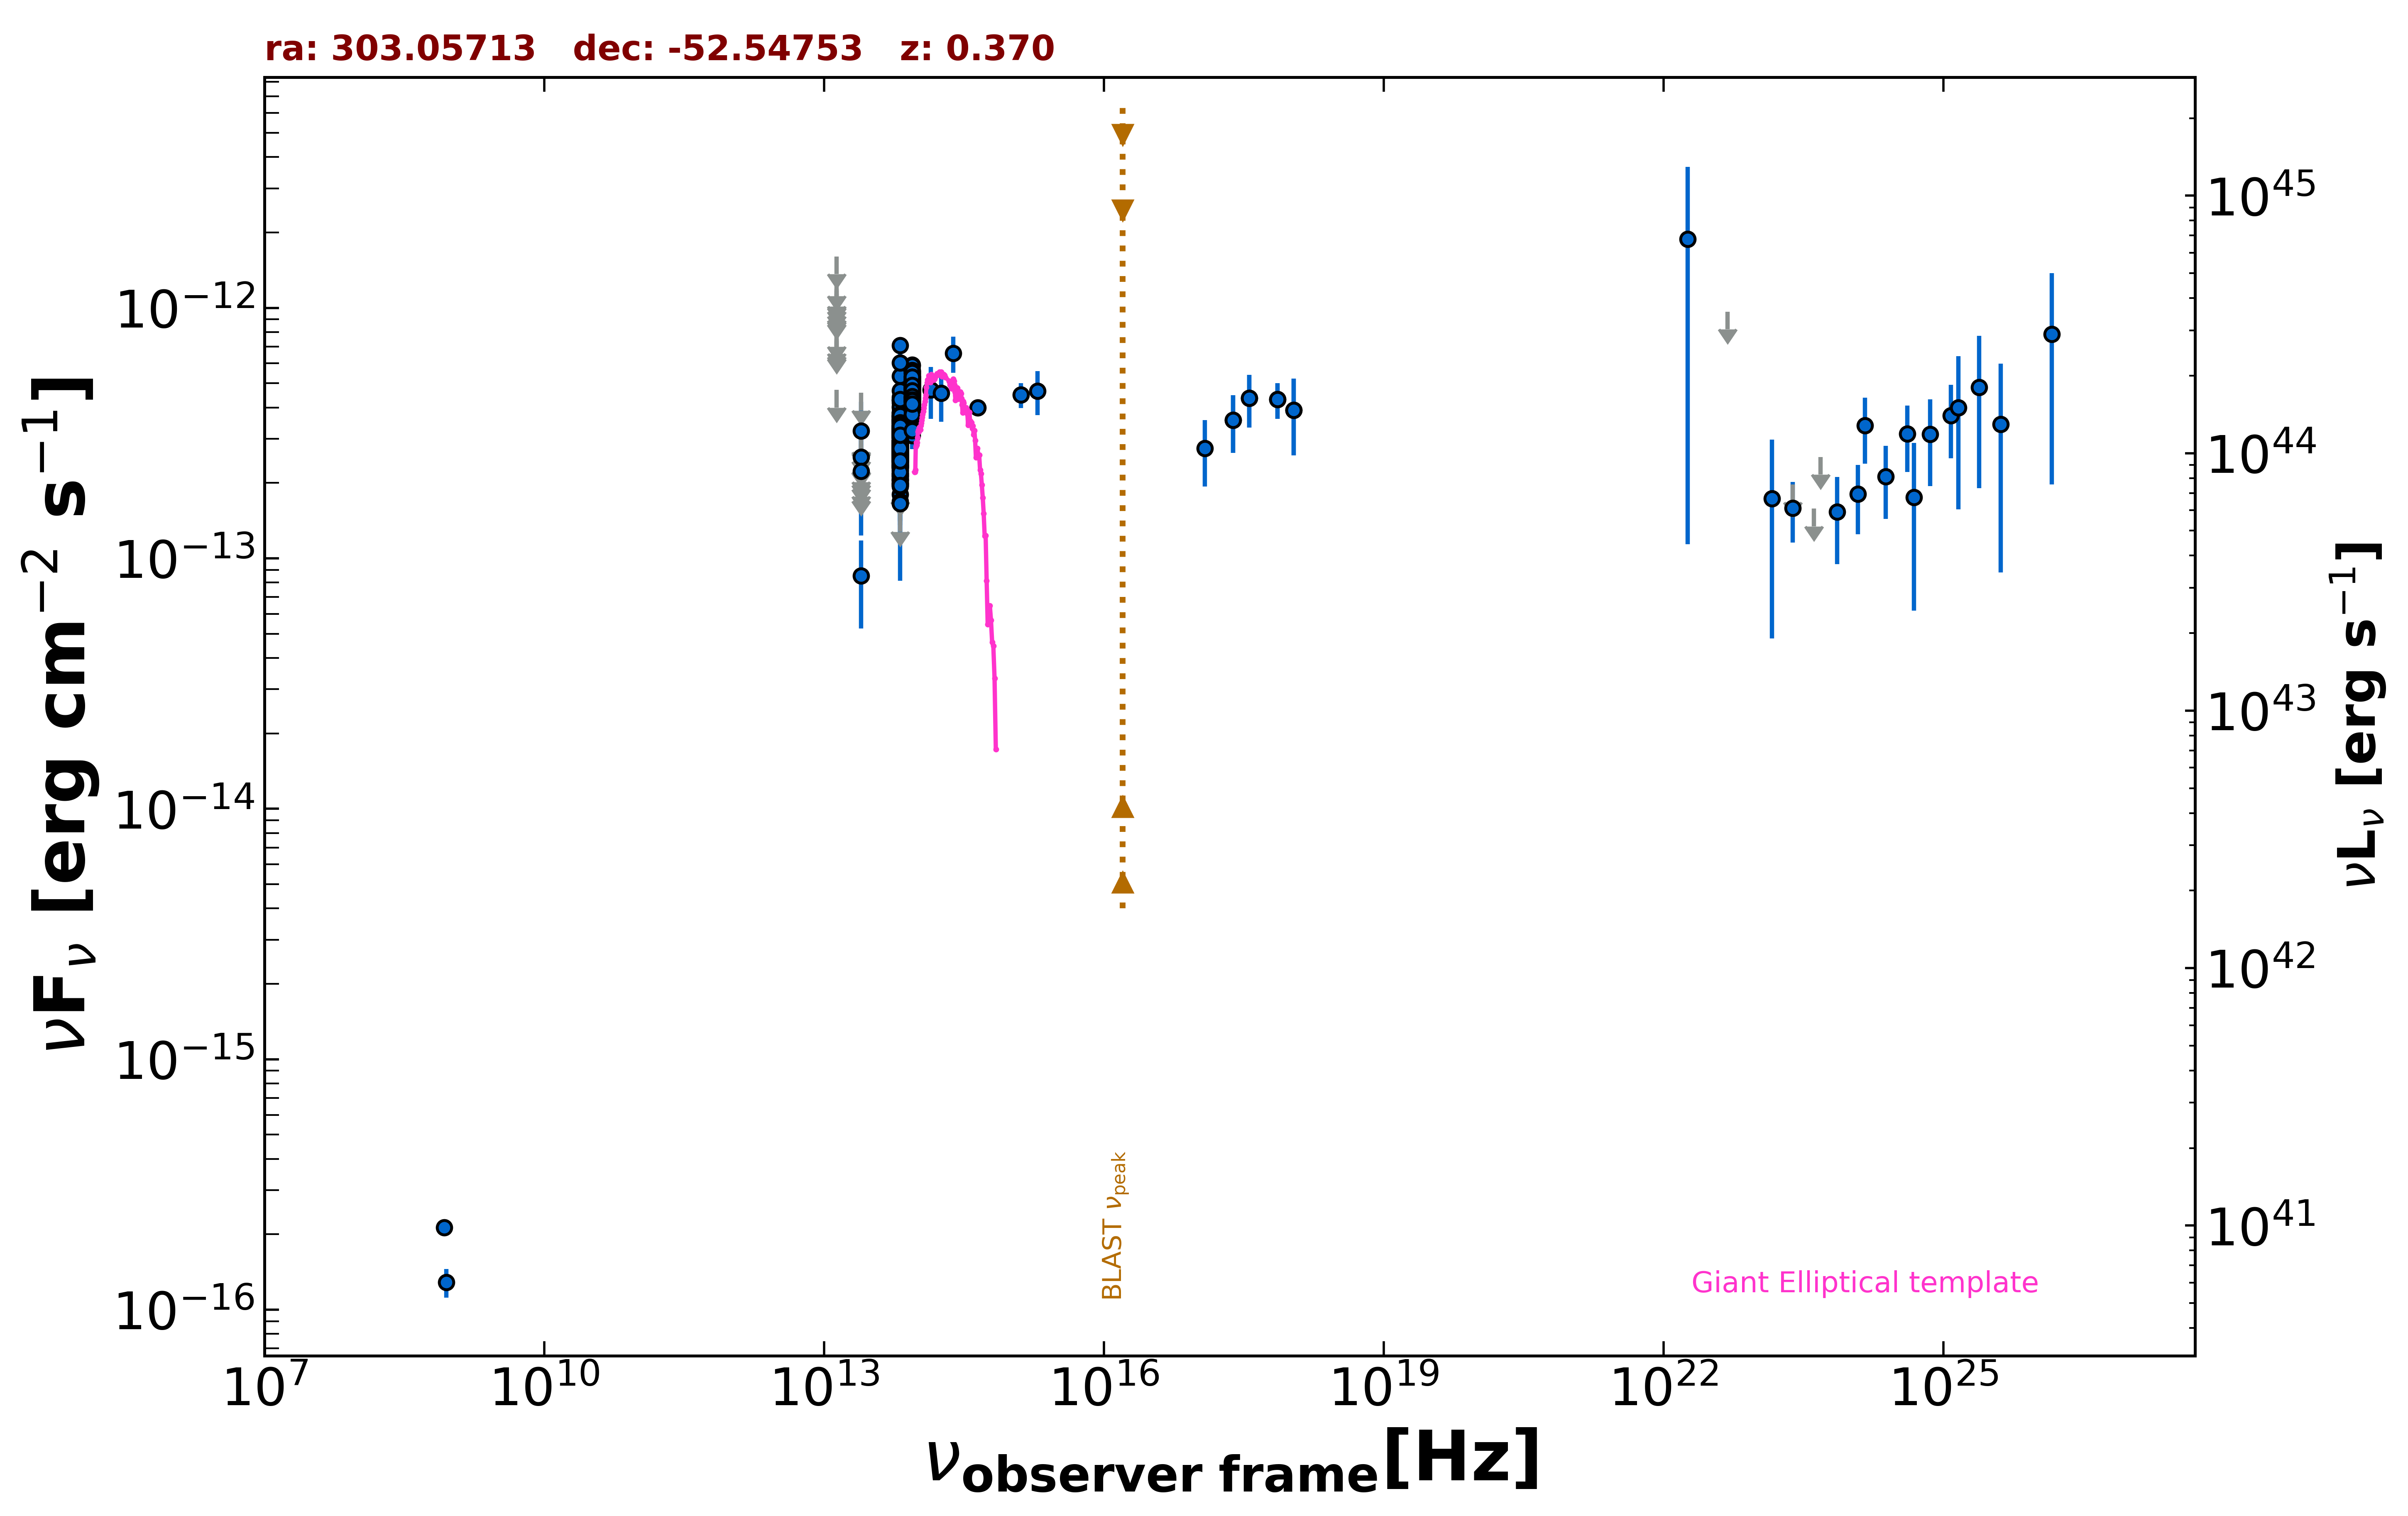

The file beside this chart, header and first rows:
freq., flux, err_flux, MJD_start, MJD_end, flag, catalog, reference
8.870e+08, 1.286e-16, 1.685e-17, 55000, 55000, , RACS, Hale et al. 2021  PASA  38  e058
8.430e+08, 2.133e-16, 1.265e-17, 55000, 55000, , SUMSS, Manch et al. 2003  MNRAS  342  1117
2.418e+17, 3.559e-13, 9.260e-14, 58810, 58811, , 1OUSX, Giommi et al. in preparation
3.627e+17, 4.369e-13, 1.037e-13, 58810, 58811, , 1OUSX, Giommi et al. in preparation
7.253e+17, 4.307e-13, 6.970e-14, 58810, 58811, , 1OUSX, Giommi et al. in preparation
1.088e+18, 3.900e-13, 1.323e-13, 58810, 58811, , 1OUSX, Giommi et al. in preparation
1.389e+14, 4.713e-13, 1.103e-13, 55000, 55000, , 2MASS, Skrutskie et al. 2006  AJ  131  1163
1.804e+14, 4.562e-13, 1.047e-13, 55000, 55000, , 2MASS, Skrutskie et al. 2006  AJ  131  1163
2.427e+14, 6.594e-13, 1.085e-13, 55000, 55000, , 2MASS, Skrutskie et al. 2006  AJ  131  1163
8.817e+13, 4.400e-13, 2.600e-15, 55000, 55000, , UNWISE, Schlafly et al. 2019  ApJS  240  30
6.517e+13, 2.811e-13, 3.450e-15, 55000, 55000, , UNWISE, Schlafly et al. 2019  ApJS  240  30
8.817e+13, 4.165e-13, 1.150e-14, 55000, 55000, , WISE, Wright et al. 2010  AJ  140  1868
6.517e+13, 2.902e-13, 9.650e-15, 55000, 55000, , WISE, Wright et al. 2010  AJ  140  1868
2.498e+13, 8.510e-14, 3.273e-14, 55000, 55000, , WISE, Wright et al. 2010  AJ  140  1868
1.363e+13, 4.707e-13, 0.000e+00, 55000, 55000, UL, WISE, Wright et al. 2010  AJ  140  1868
8.817e+13, 4.555e-13, 3.105e-14, 59318, 59318, , NEOWISE, Mainzer et al. 2014  ApJ  792  30
6.517e+13, 4.179e-13, 5.015e-14, 59318, 59318, , NEOWISE, Mainzer et al. 2014  ApJ  792  30
8.817e+13, 4.286e-13, 2.725e-14, 59317, 59317, , NEOWISE, Mainzer et al. 2014  ApJ  792  30
6.517e+13, 2.776e-13, 3.665e-14, 59317, 59317, , NEOWISE, Mainzer et al. 2014  ApJ  792  30
8.817e+13, 5.229e-13, 3.130e-14, 59318, 59318, , NEOWISE, Mainzer et al. 2014  ApJ  792  30
6.517e+13, 2.920e-13, 5.655e-14, 59318, 59318, , NEOWISE, Mainzer et al. 2014  ApJ  792  30
8.817e+13, 5.288e-13, 3.020e-14, 59318, 59318, , NEOWISE, Mainzer et al. 2014  ApJ  792  30
6.517e+13, 2.497e-13, 3.715e-14, 59318, 59318, , NEOWISE, Mainzer et al. 2014  ApJ  792  30
8.817e+13, 5.446e-13, 2.915e-14, 59318, 59318, , NEOWISE, Mainzer et al. 2014  ApJ  792  30
6.517e+13, 3.152e-13, 3.905e-14, 59318, 59318, , NEOWISE, Mainzer et al. 2014  ApJ  792  30
8.817e+13, 5.239e-13, 4.105e-14, 59318, 59318, , NEOWISE, Mainzer et al. 2014  ApJ  792  30
6.517e+13, 2.872e-13, 4.250e-14, 59318, 59318, , NEOWISE, Mainzer et al. 2014  ApJ  792  30
8.817e+13, 4.525e-13, 3.210e-14, 59318, 59318, , NEOWISE, Mainzer et al. 2014  ApJ  792  30
6.517e+13, 3.055e-13, 4.550e-14, 59318, 59318, , NEOWISE, Mainzer et al. 2014  ApJ  792  30
8.817e+13, 4.525e-13, 3.090e-14, 59318, 59318, , NEOWISE, Mainzer et al. 2014  ApJ  792  30
6.517e+13, 2.678e-13, 3.615e-14, 59318, 59318, , NEOWISE, Mainzer et al. 2014  ApJ  792  30
8.817e+13, 4.971e-13, 3.805e-14, 59318, 59318, , NEOWISE, Mainzer et al. 2014  ApJ  792  30
6.517e+13, 3.714e-13, 3.840e-14, 59318, 59318, , NEOWISE, Mainzer et al. 2014  ApJ  792  30
8.817e+13, 5.148e-13, 3.320e-14, 59317, 59317, , NEOWISE, Mainzer et al. 2014  ApJ  792  30
6.517e+13, 3.677e-13, 3.900e-14, 59317, 59317, , NEOWISE, Mainzer et al. 2014  ApJ  792  30
8.817e+13, 4.513e-13, 3.535e-14, 59318, 59318, , NEOWISE, Mainzer et al. 2014  ApJ  792  30
6.517e+13, 2.726e-13, 5.000e-14, 59318, 59318, , NEOWISE, Mainzer et al. 2014  ApJ  792  30
8.817e+13, 4.410e-13, 3.455e-14, 57124, 57124, , NEOWISE, Mainzer et al. 2014  ApJ  792  30
6.517e+13, 1.993e-13, 3.860e-14, 57124, 57124, , NEOWISE, Mainzer et al. 2014  ApJ  792  30
8.817e+13, 5.096e-13, 3.055e-14, 57124, 57124, , NEOWISE, Mainzer et al. 2014  ApJ  792  30
6.517e+13, 1.947e-13, 4.065e-14, 57124, 57124, , NEOWISE, Mainzer et al. 2014  ApJ  792  30
8.817e+13, 4.048e-13, 2.875e-14, 57124, 57124, , NEOWISE, Mainzer et al. 2014  ApJ  792  30
6.517e+13, 2.763e-13, 4.035e-14, 57124, 57124, , NEOWISE, Mainzer et al. 2014  ApJ  792  30
8.817e+13, 4.678e-13, 2.760e-14, 57123, 57123, , NEOWISE, Mainzer et al. 2014  ApJ  792  30
6.517e+13, 2.006e-13, 3.605e-14, 57123, 57123, , NEOWISE, Mainzer et al. 2014  ApJ  792  30
8.817e+13, 4.266e-13, 2.830e-14, 57123, 57123, , NEOWISE, Mainzer et al. 2014  ApJ  792  30
6.517e+13, 2.301e-13, 3.535e-14, 57123, 57123, , NEOWISE, Mainzer et al. 2014  ApJ  792  30
8.817e+13, 4.322e-13, 3.110e-14, 57123, 57123, , NEOWISE, Mainzer et al. 2014  ApJ  792  30
6.517e+13, 2.299e-13, 4.320e-14, 57123, 57123, , NEOWISE, Mainzer et al. 2014  ApJ  792  30
8.817e+13, 4.831e-13, 2.940e-14, 57124, 57124, , NEOWISE, Mainzer et al. 2014  ApJ  792  30
6.517e+13, 1.799e-13, 4.400e-14, 57124, 57124, , NEOWISE, Mainzer et al. 2014  ApJ  792  30
8.817e+13, 3.712e-13, 2.705e-14, 57124, 57124, , NEOWISE, Mainzer et al. 2014  ApJ  792  30
6.517e+13, 2.598e-13, 5.345e-14, 57124, 57124, , NEOWISE, Mainzer et al. 2014  ApJ  792  30
8.817e+13, 5.022e-13, 3.050e-14, 57124, 57124, , NEOWISE, Mainzer et al. 2014  ApJ  792  30
6.517e+13, 4.392e-13, 5.800e-14, 57124, 57124, , NEOWISE, Mainzer et al. 2014  ApJ  792  30
8.817e+13, 3.099e-13, 3.690e-14, 58750, 58750, , NEOWISE, Mainzer et al. 2014  ApJ  792  30
6.517e+13, 2.886e-13, 4.645e-14, 58750, 58750, , NEOWISE, Mainzer et al. 2014  ApJ  792  30
8.817e+13, 5.139e-13, 2.890e-14, 58750, 58750, , NEOWISE, Mainzer et al. 2014  ApJ  792  30
6.517e+13, 3.586e-13, 4.970e-14, 58750, 58750, , NEOWISE, Mainzer et al. 2014  ApJ  792  30
8.817e+13, 4.439e-13, 2.740e-14, 58751, 58751, , NEOWISE, Mainzer et al. 2014  ApJ  792  30
... 580 more rows
